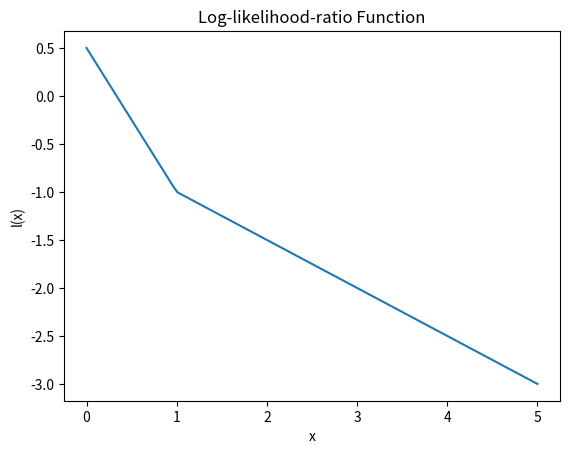

Reproduce this figure in Python.
import matplotlib.pyplot as plt
import numpy as np


a1 = 0
b1 = 1
a2 =1
b2 = 2 

x = np.linspace(0, 5, 100)
y = abs(a2 - x)/b2 - abs(a1-x)/b1

plt.plot(x, y, label='linear')

plt.xlabel('x')
plt.ylabel('l(x)')

plt.title("Log-likelihood-ratio Function")

#plt.legend()

plt.show()